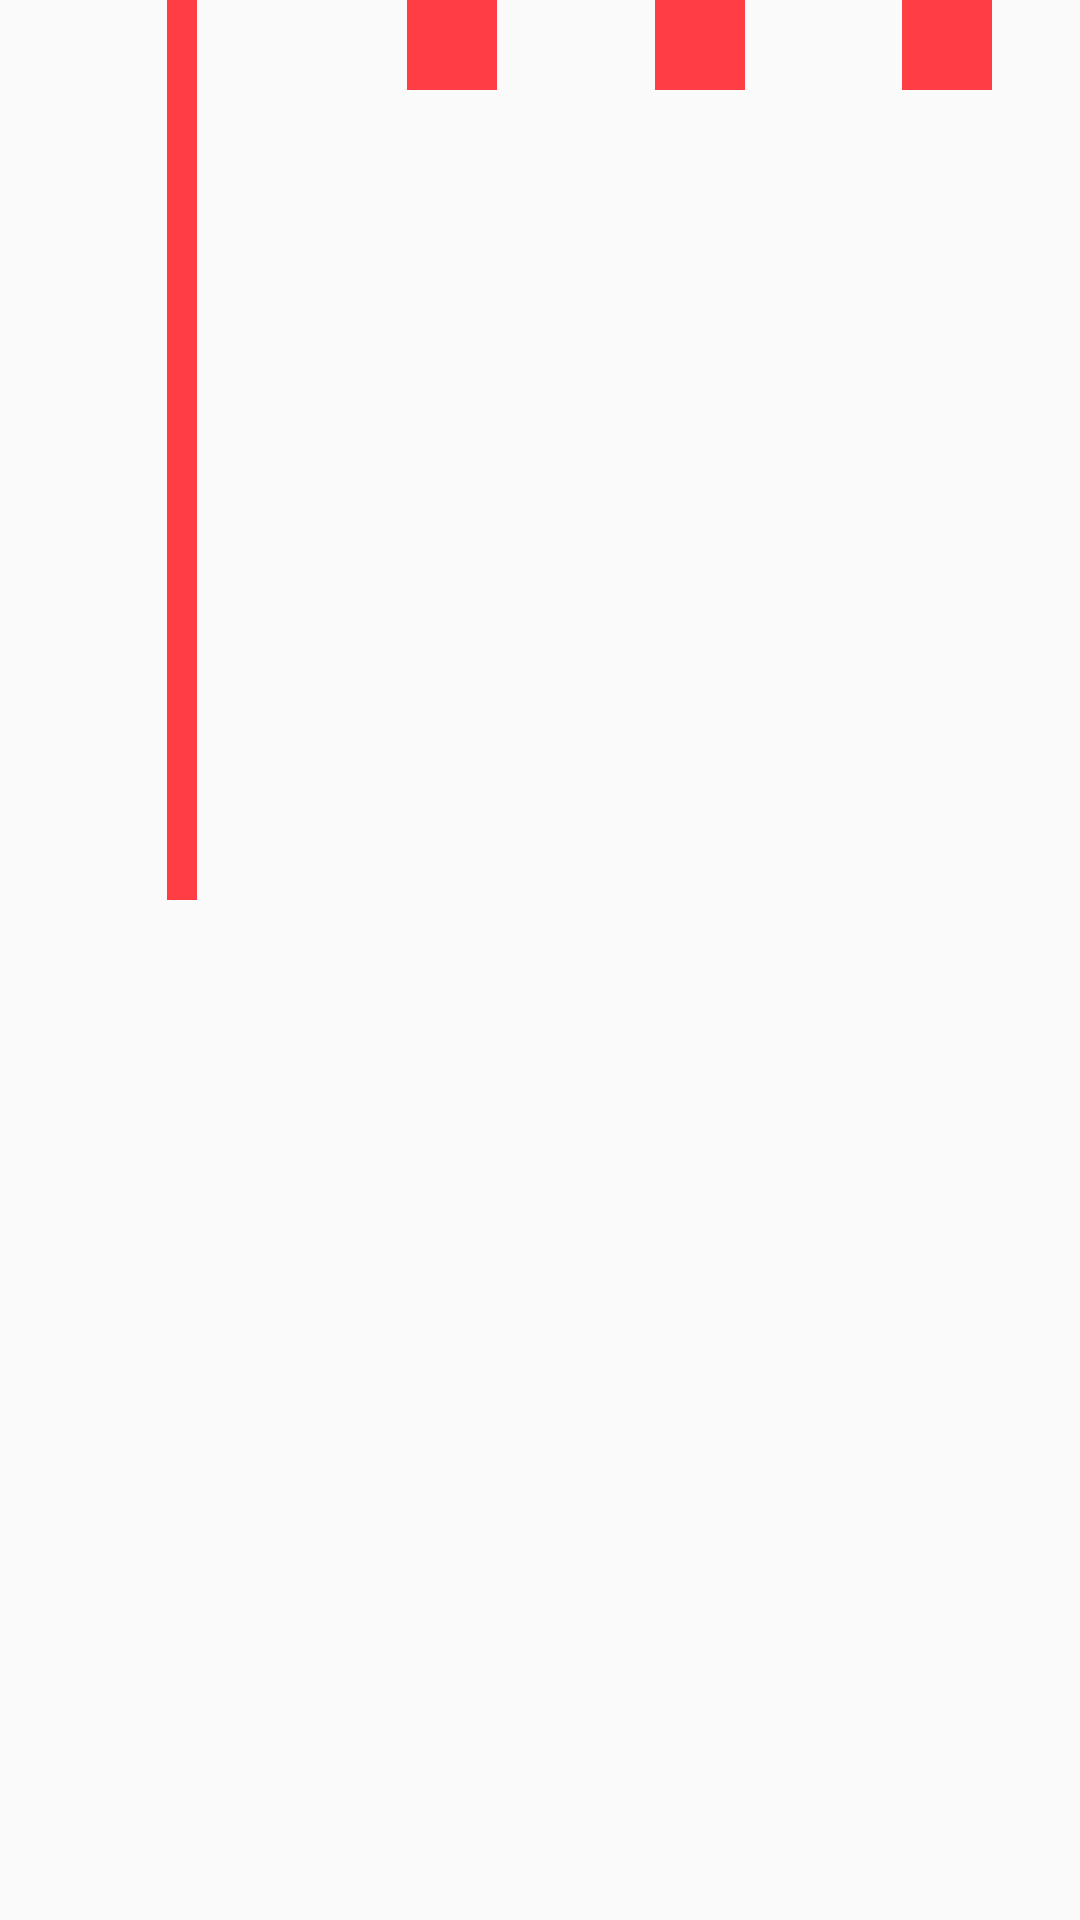

Produce the Android XML layout that renders to this screen, including the resource entries it uses.
<!-- AndroidManifest.xml: application theme AppCompatBaseTheme -->
<!-- res/layout/test.xml -->
<?xml version="1.0" encoding="utf-8"?>
<android.support.constraint.ConstraintLayout xmlns:android="http://schemas.android.com/apk/res/android"
    xmlns:app="http://schemas.android.com/apk/res-auto"
    android:layout_width="match_parent"
    android:layout_height="match_parent">

    <View
        android:layout_width="10dp"
        android:layout_height="300dp"
        android:background="#ff3d44"
        android:translationX="12dp"
        app:layout_constraintEnd_toEndOf="parent"
        app:layout_constraintHorizontal_bias="0.125"
        app:layout_constraintStart_toStartOf="parent" />

    <View
        android:layout_width="30dp"
        android:layout_height="30dp"
        android:background="#ff3d44"
        android:translationX="12dp"

        app:layout_constraintEnd_toEndOf="parent"
        app:layout_constraintHorizontal_bias="0.375"
        app:layout_constraintStart_toStartOf="parent" />

    <View
        android:layout_width="30dp"
        android:layout_height="30dp"
        android:background="#ff3d44"
        android:translationX="12dp"
        app:layout_constraintEnd_toEndOf="parent"
        app:layout_constraintHorizontal_bias="0.625"
        app:layout_constraintStart_toStartOf="parent" />

    <View
        android:layout_width="30dp"
        android:layout_height="30dp"
        android:background="#ff3d44"
        android:translationX="12dp"

        app:layout_constraintEnd_toEndOf="parent"
        app:layout_constraintHorizontal_bias="0.875"
        app:layout_constraintStart_toStartOf="parent" />
</android.support.constraint.ConstraintLayout>
<!-- resources referenced by this layout -->
<resources>
  <style name="AppCompatBaseTheme" parent="Theme.AppCompat.Light.NoActionBar">
          
          
          
      </style>
</resources>
